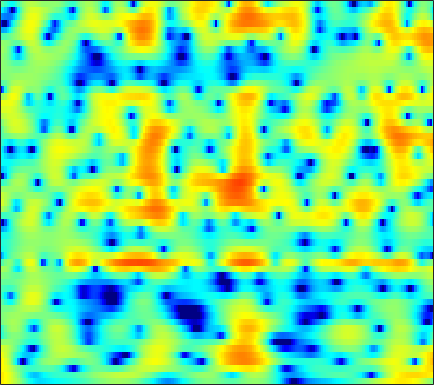

The data file committed next to this chart (first rows):
5.8615, 5.5501, 5.0733, 4.5227, 4.0581, 3.367, 2.5912, 1.9563, 1.0381, 0.043147, -1.0207, -1.8608, -3.0005, -4.0954, -4.8569, -5.7186, -6.3359, -6.6032, -6.7077, -6.6013, -6.3647, -6.1539, -5.8677, -5.5841
6.031, 5.704, 5.175, 4.539, 3.99, 3.161, 2.221, 1.44, 0.2905, -0.9771, -2.358, -3.454, -4.932, -6.295, -7.107, -7.706, -7.678, -7.325, -6.627, -5.864, -5.158, -4.693, -4.175, -3.769
5.575, 5.163, 4.499, 3.718, 3.066, 2.128, 1.144, 0.4047, -0.5408, -1.391, -2.088, -2.479, -2.819, -2.957, -2.95, -2.827, -2.619, -2.433, -2.17, -1.926, -1.738, -1.65, -1.624, -1.721
5.819, 5.147, 4.045, 2.694, 1.485, -0.4497, -2.863, -5.131, -9.185, -15.85, -24.97, -16.6, -10.87, -7.665, -5.98, -4.26, -2.929, -2.105, -1.182, -0.4235, 0.184, 0.5421, 0.8949, 1.106
4.761, 4.147, 3.181, 2.047, 1.094, -0.3166, -1.832, -3.002, -4.506, -5.826, -6.836, -7.345, -7.699, -7.699, -7.463, -6.819, -5.844, -4.965, -3.721, -2.489, -1.356, -0.6045, 0.2514, 0.9418
3.777, 3.411, 2.837, 2.159, 1.575, 0.6955, -0.2959, -1.129, -2.371, -3.816, -5.523, -7.069, -9.728, -13.63, -17.98, -19.66, -13.26, -9.792, -6.485, -4.071, -2.211, -1.082, 0.1395, 1.084
0.6123, 0.6836, 0.7287, 0.6889, 0.5804, 0.3337, -0.02679, -0.3771, -0.9275, -1.568, -2.256, -2.768, -3.389, -3.846, -4.022, -3.971, -3.598, -3.137, -2.349, -1.471, -0.5976, 0.01555, 0.7593, 1.385
-4.223, -2.993, -1.704, -0.7957, -0.3325, 0.03325, 0.1445, 0.0832, -0.1619, -0.5702, -1.096, -1.534, -2.106, -2.583, -2.816, -2.889, -2.654, -2.287, -1.611, -0.8093, 0.01174, 0.5879, 1.269, 1.82
-3.713, -2.332, -0.8755, 0.1663, 0.7131, 1.149, 1.269, 1.154, 0.7439, 0.01245, -1.091, -2.216, -4.234, -7.075, -9.909, -13.39, -11.18, -8.047, -4.744, -2.365, -0.5977, 0.4304, 1.484, 2.227
-0.5775, -0.07839, 0.5271, 1.01, 1.285, 1.507, 1.545, 1.441, 1.116, 0.5653, -0.2216, -0.97, -2.161, -3.46, -4.338, -4.976, -4.688, -3.958, -2.702, -1.481, -0.461, 0.1577, 0.7953, 1.227
-0.2063, 0.05888, 0.3773, 0.6504, 0.8242, 1.006, 1.131, 1.183, 1.179, 1.096, 0.9359, 0.7776, 0.5319, 0.278, 0.1028, -0.07484, -0.1701, -0.1938, -0.1943, -0.1752, -0.186, -0.2372, -0.3636, -0.5434
-0.445, -0.4372, -0.4341, -0.3824, -0.282, -0.05187, 0.2959, 0.6119, 1.054, 1.47, 1.818, 2.022, 2.203, 2.277, 2.258, 2.133, 1.894, 1.631, 1.149, 0.5256, -0.239, -0.9103, -1.921, -2.982
-1.417, -2.188, -3.451, -4.719, -5.278, -4.852, -3.316, -1.938, -0.213, 1.232, 2.355, 3, 3.62, 3.989, 4.116, 4.078, 3.801, 3.437, 2.711, 1.659, 0.2298, -1.146, -3.547, -6.987
-2.628, -3.765, -6.002, -9.244, -11.8, -11.04, -6.885, -4.252, -1.597, 0.3488, 1.78, 2.592, 3.388, 3.888, 4.093, 4.15, 3.969, 3.678, 3.094, 2.241, 1.112, 0.09251, -1.477, -3.212
-2.125, -2.344, -2.685, -2.946, -2.978, -2.714, -2.12, -1.527, -0.6265, 0.2568, 1.046, 1.549, 2.095, 2.48, 2.655, 2.742, 2.667, 2.502, 2.156, 1.689, 1.091, 0.5777, -0.1378, -0.853
-1.137, -1.133, -1.154, -1.176, -1.164, -1.065, -0.8639, -0.6483, -0.2936, 0.1133, 0.5482, 0.8597, 1.225, 1.508, 1.655, 1.75, 1.731, 1.639, 1.415, 1.122, 0.7774, 0.4844, 0.06281, -0.3538
0.1963, 0.05639, -0.1807, -0.4666, -0.7135, -1.037, -1.264, -1.303, -1.154, -0.7504, -0.168, 0.3008, 0.8578, 1.271, 1.468, 1.57, 1.492, 1.356, 1.08, 0.7254, 0.3817, 0.1395, -0.1877, -0.4995
1.696, 1.441, 1.012, 0.3507, -0.3689, -1.897, -4.066, -5.806, -6.429, -4.076, -1.322, 0.2937, 1.814, 2.664, 2.923, 2.806, 2.218, 1.586, 0.6175, -0.2903, -0.8287, -0.9344, -0.9667, -1.156
-2.489, -1.538, -0.3386, 0.2901, 0.2752, -0.4017, -1.905, -3.182, -3.505, -1.432, 1.12, 2.624, 3.942, 4.552, 4.528, 3.832, 2.238, 0.2008, -4.196, -14.04, -12.64, -6.405, -2.914, -1.746
-9.734, -7.327, -4.658, -2.864, -1.985, -1.144, -0.6009, -0.252, 0.2465, 0.8509, 1.453, 1.866, 2.24, 2.329, 2.18, 1.681, 0.8262, -0.05904, -1.254, -2.201, -2.496, -2.214, -1.62, -1.099
-4.588, -4.3, -3.718, -3.019, -2.48, -1.839, -1.235, -0.8176, -0.3141, 0.1355, 0.5036, 0.7229, 0.9323, 1.006, 0.9793, 0.8302, 0.6014, 0.3972, 0.09384, -0.1134, -0.2277, -0.245, -0.1543, 0.01263
-3.874, -3.741, -3.426, -3.008, -2.631, -2.103, -1.555, -1.155, -0.6528, -0.2199, 0.1586, 0.3811, 0.6024, 0.7459, 0.7943, 0.7886, 0.7268, 0.6723, 0.5593, 0.4697, 0.4152, 0.3888, 0.4062, 0.4769
-4.797, -4.702, -4.353, -3.806, -3.302, -2.539, -1.776, -1.239, -0.5822, -0.01736, 0.4479, 0.7248, 0.9886, 1.148, 1.194, 1.185, 1.082, 0.9673, 0.8105, 0.6205, 0.4735, 0.4021, 0.3608, 0.3955
-8.54, -8.678, -7.769, -6.089, -4.77, -3.184, -1.826, -0.9586, 0.00585, 0.7945, 1.385, 1.721, 2.026, 2.145, 2.129, 1.958, 1.637, 1.287, 0.7454, 0.167, -0.3671, -0.6438, -0.796, -0.6763
-15.84, -19.87, -12.2, -7.389, -5.014, -2.775, -1.176, -0.1874, 0.8915, 1.777, 2.473, 2.872, 3.232, 3.357, 3.277, 2.893, 2.22, 1.455, 0.03002, -1.782, -4.026, -5.597, -6.367, -5.095
-2.55, -2.869, -2.906, -2.536, -2.245, -1.81, -1.371, -0.9536, -0.1969, 0.727, 1.713, 2.386, 3.067, 3.461, 3.519, 3.255, 2.549, 1.719, 0.04181, -2.365, -5.872, -9.212, -11.34, -8.002
2.021, 1.467, 0.5815, -0.5598, -1.722, -3.86, -6.637, -8.581, -7.635, -4.161, -1.218, 0.4118, 1.955, 2.899, 3.289, 3.451, 3.157, 2.73, 1.909, 0.7954, -0.3514, -1.214, -2.115, -2.711
3.698, 3.101, 2.103, 0.7761, -0.4448, -2.537, -4.972, -6.349, -5.88, -3.566, -1.242, 0.0885, 1.414, 2.273, 2.66, 2.881, 2.87, 2.672, 2.281, 1.688, 0.9538, 0.2698, -0.8587, -2.386
3.038, 2.63, 2.039, 1.401, 0.9399, 0.3237, -0.1265, -0.3287, -0.3535, -0.1329, 0.2168, 0.4577, 0.6836, 0.7721, 0.7556, 0.6045, 0.4921, 0.3441, 0.1742, 0.02172, -0.2395, -0.4822, -0.9947, -1.75
1.297, 1.098, 0.969, 0.9624, 0.9894, 1.064, 1.116, 1.135, 1.117, 1.039, 0.7921, 0.5423, -0.02679, -0.8349, -1.574, -2.636, -3.589, -3.841, -3.557, -2.684, -1.747, -1.133, -0.516, -0.1582
-3.33, -3.221, -2.375, -1.223, -0.4091, 0.5265, 1.194, 1.542, 1.786, 1.755, 1.444, 0.9733, 0.001321, -1.547, -3.243, -6.673, -13.72, -29.52, -11.51, -5.7, -2.396, -0.7936, 0.6989, 1.68
-29.05, -17.69, -9.164, -5.276, -3.314, -1.523, -0.3019, 0.3329, 0.8642, 1.073, 1.028, 0.7691, 0.2155, -0.6135, -1.409, -2.524, -3.493, -3.637, -2.976, -1.557, -0.09765, 0.9063, 1.97, 2.711
-7.421, -7.264, -6.35, -5.094, -4.2, -3.127, -2.247, -1.716, -1.209, -0.8777, -0.7117, -0.6643, -0.7049, -0.7972, -0.8591, -0.8815, -0.7491, -0.5183, -0.03605, 0.6054, 1.294, 1.808, 2.404, 2.829
-4.738, -4.956, -5.144, -5.066, -4.927, -4.58, -4.149, -3.84, -3.427, -3.082, -2.903, -2.769, -2.675, -2.533, -2.345, -1.993, -1.389, -0.8956, -0.1006, 0.6963, 1.489, 2.017, 2.621, 3.078
-4.556, -5.431, -6.642, -7.766, -8.188, -8.111, -7.39, -6.721, -5.917, -5.47, -5.374, -5.603, -6.071, -6.52, -6.564, -5.837, -4.489, -3.207, -1.587, -0.09707, 1.152, 1.948, 2.818, 3.482
-4.694, -6.341, -9.426, -15.02, -24.19, -18.65, -11.72, -9.011, -7.076, -6.302, -6.44, -7.293, -9.559, -14.38, -23.95, -17.32, -9.227, -6, -2.959, -0.8167, 0.8206, 1.794, 2.838, 3.63
-3.101, -3.784, -4.944, -6.086, -6.579, -6.386, -5.375, -4.493, -3.626, -3.212, -3.376, -3.748, -4.647, -5.629, -6.068, -5.644, -4.486, -3.369, -1.917, -0.6334, 0.5188, 1.277, 2.168, 2.925
-2.135, -1.528, -0.951, -0.5243, -0.2729, 0.07161, 0.4339, 0.6469, 0.8611, 0.9006, 0.7345, 0.4989, 0.03941, -0.49, -0.8586, -1.324, -1.754, -1.969, -2.245, -2.216, -1.884, -1.331, -0.3831, 0.5848
-2.178, -0.7181, 0.7313, 1.727, 2.278, 2.811, 3.136, 3.258, 3.279, 3.126, 2.831, 2.463, 1.849, 1.044, 0.2928, -1.009, -2.629, -4.271, -7.181, -10.97, -12.24, -9.639, -5.998, -3.484
-0.4062, 0.6199, 1.736, 2.548, 2.997, 3.395, 3.576, 3.597, 3.462, 3.161, 2.711, 2.258, 1.533, 0.6207, -0.2085, -1.579, -3.233, -4.811, -7.292, -9.748, -10.57, -9.377, -7.107, -5.182
1.834, 2.27, 2.747, 3.112, 3.281, 3.359, 3.275, 3.118, 2.759, 2.269, 1.647, 1.141, 0.3856, -0.4207, -1.05, -1.913, -2.81, -3.524, -4.333, -4.949, -5.255, -5.231, -4.952, -4.567
3.539, 3.631, 3.732, 3.778, 3.741, 3.568, 3.222, 2.818, 2.112, 1.216, 0.2016, -0.5695, -1.497, -2.192, -2.555, -2.855, -3.144, -3.333, -3.648, -4.029, -4.334, -4.518, -4.633, -4.581
4.296, 4.234, 4.291, 4.372, 4.392, 4.258, 3.834, 3.27, 2.134, 0.4594, -1.823, -3.91, -6.56, -7.224, -6.256, -4.72, -3.695, -3.332, -3.433, -4.039, -5.038, -5.889, -6.727, -6.637
1.181, 1.254, 2.253, 3.483, 4.22, 4.791, 4.842, 4.536, 3.58, 1.922, -0.639, -3.35, -7.78, -8.424, -5.933, -3.186, -1.733, -1.385, -1.69, -2.933, -5.472, -8.773, -18.83, -16.89
-15.71, -11, -3.713, -0.1064, 1.52, 2.86, 3.52, 3.66, 3.461, 2.898, 2.102, 1.439, 0.7201, 0.3403, 0.2903, 0.3967, 0.4218, 0.2929, -0.1551, -0.9798, -2.124, -3.055, -3.997, -4.104
-1.798, -1.767, -1.139, -0.2258, 0.442, 1.172, 1.668, 1.877, 1.988, 1.935, 1.77, 1.621, 1.406, 1.215, 1.097, 0.9234, 0.7291, 0.555, 0.2328, -0.1767, -0.6289, -0.9568, -1.335, -1.618
0.1012, 0.03935, 0.07558, 0.2123, 0.356, 0.5456, 0.7121, 0.8154, 0.914, 0.978, 1.012, 1.028, 1.027, 1.012, 0.9854, 0.9259, 0.836, 0.7338, 0.5538, 0.3324, 0.07547, -0.1385, -0.4456, -0.7792
0.534, 0.4119, 0.2539, 0.1084, 0.005153, -0.1094, -0.1853, -0.1988, -0.1628, -0.05543, 0.1155, 0.2604, 0.4748, 0.674, 0.797, 0.9303, 0.9964, 0.9982, 0.9546, 0.8522, 0.6906, 0.5316, 0.2754, -0.02863
0.6747, 0.4556, 0.07272, -0.3953, -0.7997, -1.342, -1.813, -2.043, -2.113, -1.87, -1.373, -0.9222, -0.282, 0.2927, 0.6527, 1.037, 1.287, 1.397, 1.457, 1.429, 1.322, 1.206, 1.008, 0.7688
0.9362, 0.6207, -0.02438, -0.9679, -1.898, -3.455, -5.332, -6.715, -7.444, -6.254, -4.188, -2.714, -1.093, 0.1155, 0.7987, 1.411, 1.766, 1.905, 1.939, 1.849, 1.694, 1.569, 1.398, 1.236
1.289, 1.005, 0.3684, -0.6609, -1.746, -3.833, -7.085, -10.83, -15.25, -9.572, -4.903, -2.562, -0.4367, 0.9608, 1.633, 2.132, 2.263, 2.152, 1.791, 1.287, 0.7826, 0.4643, 0.2236, 0.21
0.7451, 0.6508, 0.4065, 0.05162, -0.3035, -0.8837, -1.435, -1.721, -1.616, -0.9126, 0.1845, 1.036, 1.998, 2.636, 2.837, 2.771, 2.248, 1.53, 0.1675, -1.621, -3.652, -4.974, -5.572, -4.697
-2.041, -1.988, -1.806, -1.41, -1.03, -0.431, 0.2087, 0.7211, 1.429, 2.167, 2.855, 3.297, 3.729, 3.873, 3.769, 3.243, 2.204, 1.037, -1.176, -4.42, -9.531, -15.85, -19.43, -11.89
-8.304, -8.815, -8.368, -6.697, -5.075, -2.976, -1.159, 0.0466, 1.424, 2.595, 3.526, 4.058, 4.527, 4.68, 4.583, 4.08, 3.166, 2.189, 0.4737, -1.695, -4.177, -6.06, -8.283, -10.21
-15.04, -20.23, -21.87, -13.46, -9.79, -6.485, -3.907, -2.225, -0.2569, 1.41, 2.787, 3.596, 4.372, 4.806, 4.874, 4.686, 4.154, 3.534, 2.398, 0.9226, -0.9077, -2.481, -5.078, -8.512
-9.395, -10.1, -10.68, -10.9, -10.86, -10.09, -8.194, -6.147, -3.378, -0.9599, 0.9912, 2.156, 3.29, 4.022, 4.318, 4.435, 4.231, 3.897, 3.235, 2.352, 1.295, 0.3881, -0.8938, -2.13
-5.089, -6.056, -7.708, -10.29, -13.6, -23.72, -16.72, -10.41, -5.477, -2.299, -0.07575, 1.155, 2.331, 3.082, 3.439, 3.621, 3.558, 3.375, 3.018, 2.564, 2.058, 1.633, 1.079, 0.5362
-1.269, -1.947, -3.016, -4.088, -4.758, -5.161, -4.624, -3.697, -2.183, -0.71, 0.5086, 1.185, 1.835, 2.157, 2.212, 2.089, 1.821, 1.567, 1.223, 0.9473, 0.7555, 0.6966, 0.6604, 0.6397
